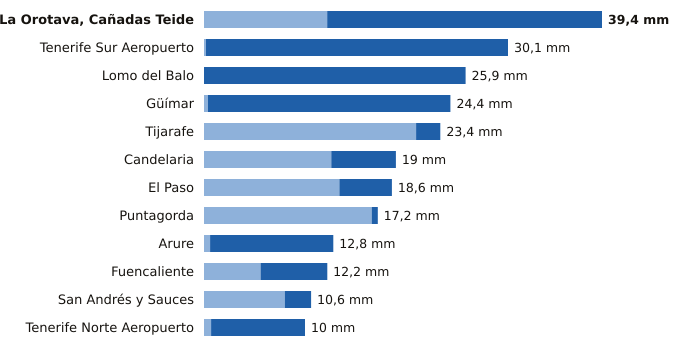

The file beside this chart, header and first rows:
estacion, provincia, indicativo, mm_6_dias_anteriores, mm_hoy, mm_7_dias, horas_de_hoy
La Orotava, Cañadas Teide, Santa Cruz de Tenerife, C406G, 12.2, 27.2, 39.4, 11
Tenerife Sur Aeropuerto, Santa Cruz de Tenerife, C429I, 0.2, 29.9, 30.1, 11
Lomo del Balo, Santa Cruz de Tenerife, C419L, 0.0, 25.9, 25.9, 11
Güímar, Santa Cruz de Tenerife, C439J, 0.4, 24.0, 24.4, 11
Tijarafe, Santa Cruz de Tenerife, C117Z, 21.0, 2.4, 23.4, 11
Candelaria, Santa Cruz de Tenerife, C438N, 12.6, 6.4, 19.0, 11
El Paso, Santa Cruz de Tenerife, C126A, 13.4, 5.2, 18.6, 11
Puntagorda, Santa Cruz de Tenerife, C117A, 16.6, 0.6, 17.2, 12
Arure, Santa Cruz de Tenerife, C316I, 0.6, 12.2, 12.8, 8
Fuencaliente, Santa Cruz de Tenerife, C129V, 5.6, 6.6, 12.2, 11
San Andrés y Sauces, Santa Cruz de Tenerife, C148F, 8.0, 2.6, 10.6, 11
Tenerife Norte Aeropuerto, Santa Cruz de Tenerife, C447A, 0.7, 9.3, 10.0, 11
